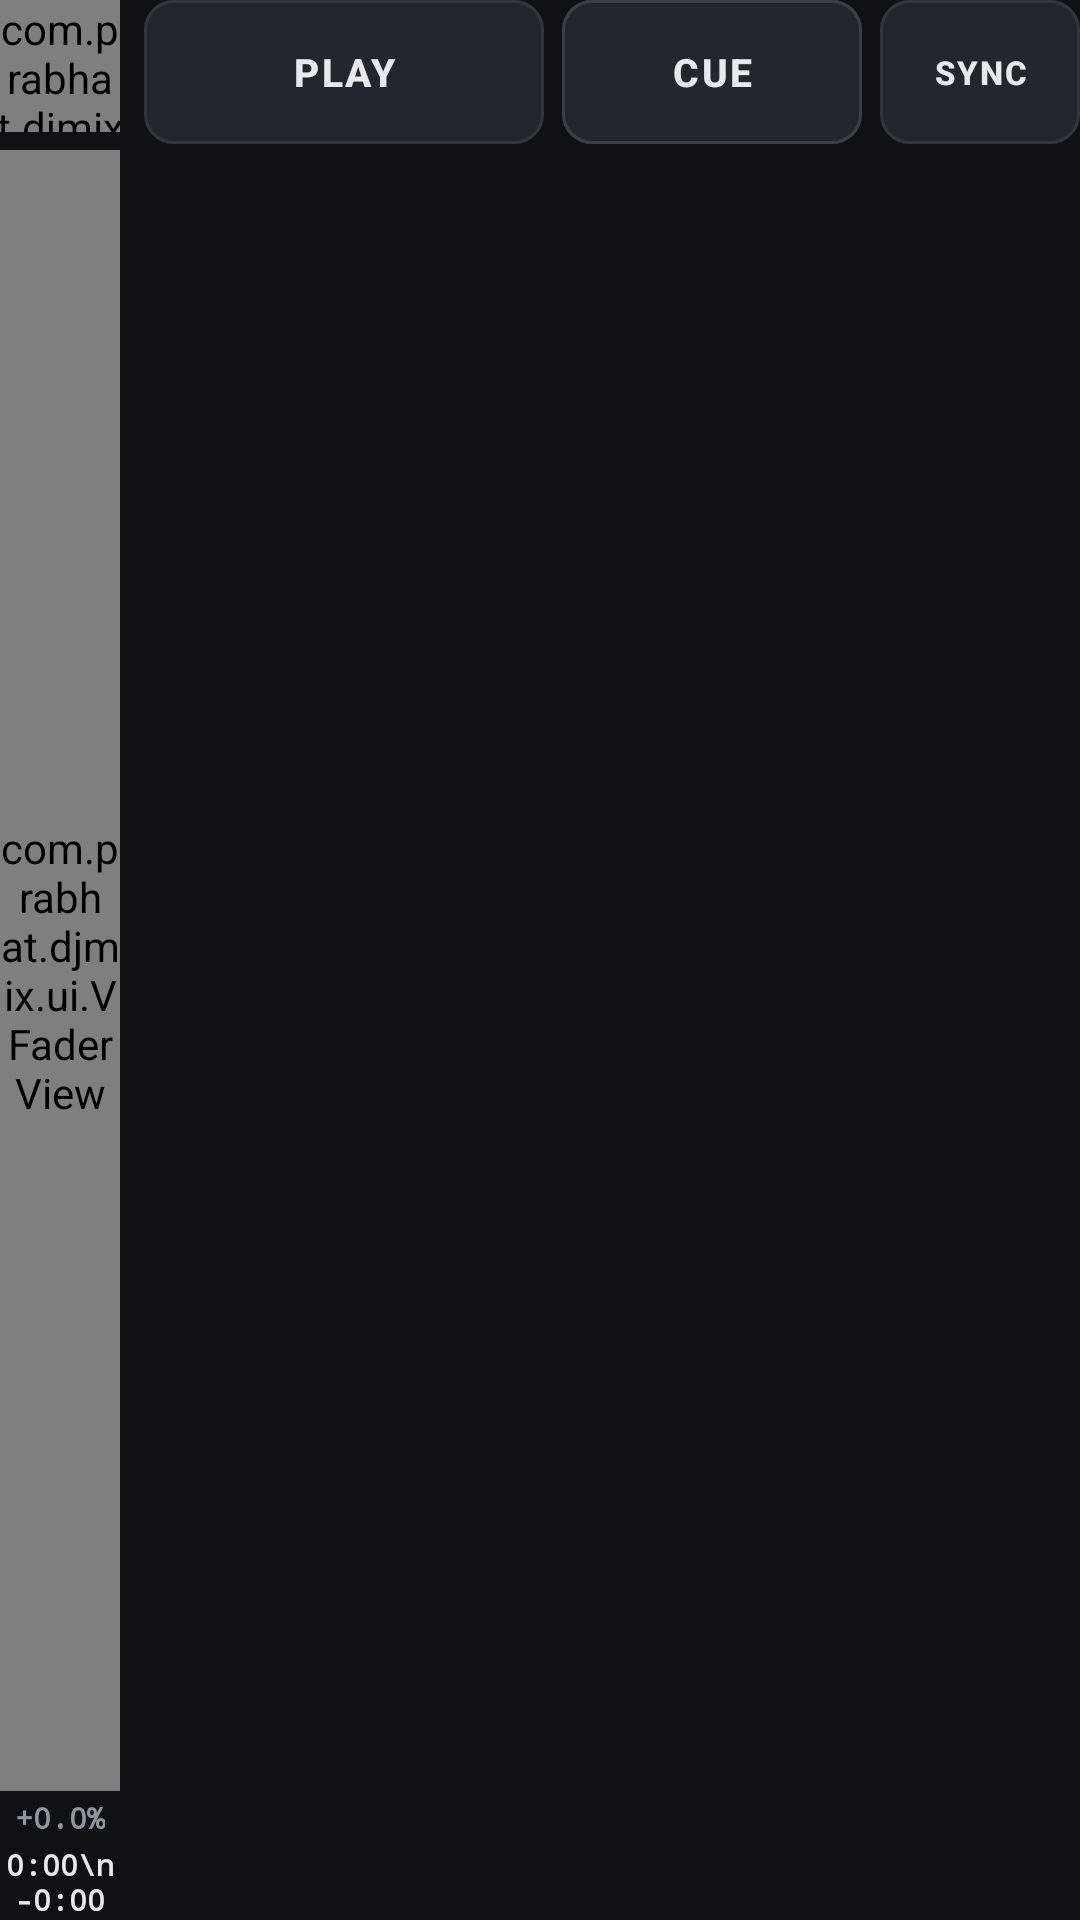

Write the Android layout XML for this screen, with the resource values it uses.
<!-- AndroidManifest.xml: application theme Theme.DJMix -->
<!-- res/layout/deck_panel.xml -->
<?xml version="1.0" encoding="utf-8"?>
<LinearLayout xmlns:android="http://schemas.android.com/apk/res/android"
    xmlns:app="http://schemas.android.com/apk/res-auto"
    android:layout_width="match_parent"
    android:layout_height="match_parent"
    android:orientation="horizontal">

    <LinearLayout
        android:id="@+id/tempoCol"
        android:layout_width="@dimen/tempo_w"
        android:layout_height="match_parent"
        android:layout_marginEnd="8dp"
        android:gravity="center_horizontal"
        android:orientation="vertical">

        <com.prabhat.djmix.ui.KnobView
            android:id="@+id/vox"
            android:layout_width="@dimen/knob"
            android:layout_height="@dimen/knob"
            android:layout_marginBottom="6dp" />

        <com.prabhat.djmix.ui.VFaderView
            android:id="@+id/tempo"
            android:layout_width="@dimen/tempo_w"
            android:layout_height="0dp"
            android:layout_weight="1" />

        <TextView
            android:id="@+id/tvTempo"
            style="@style/Readout"
            android:layout_width="wrap_content"
            android:layout_height="wrap_content"
            android:layout_marginTop="2dp"
            android:text="+0.0%"
            android:textColor="@color/muted"
            android:textSize="10sp" />

        <TextView
            android:id="@+id/tvTime"
            style="@style/Readout"
            android:layout_width="wrap_content"
            android:layout_height="wrap_content"
            android:layout_marginTop="2dp"
            android:gravity="center"
            android:maxLines="2"
            android:text="0:00\n-0:00"
            android:textSize="10sp" />
    </LinearLayout>

    <LinearLayout
        android:layout_width="0dp"
        android:layout_height="match_parent"
        android:layout_weight="1"
        android:orientation="vertical">

        
        <LinearLayout
            android:layout_width="match_parent"
            android:layout_height="@dimen/transport_h"
            android:orientation="horizontal">

            <com.google.android.material.button.MaterialButton
                android:id="@+id/btnPlay"
                style="@style/Pad"
                android:layout_width="0dp"
                android:layout_height="match_parent"
                android:layout_weight="2"
                android:layout_marginEnd="6dp"
                android:text="PLAY"
                android:textSize="13sp"
                app:cornerRadius="10dp" />

            <com.google.android.material.button.MaterialButton
                android:id="@+id/btnCue"
                style="@style/Pad"
                android:layout_width="0dp"
                android:layout_height="match_parent"
                android:layout_weight="1.5"
                android:layout_marginEnd="6dp"
                android:text="CUE"
                android:textSize="13sp"
                app:cornerRadius="10dp"
                app:strokeColor="@color/border_strong" />

            <com.google.android.material.button.MaterialButton
                android:id="@+id/btnSync"
                style="@style/Pad"
                android:layout_width="0dp"
                android:layout_height="match_parent"
                android:layout_weight="1"
                android:text="SYNC"
                android:textSize="11sp"
                app:cornerRadius="10dp" />
        </LinearLayout>

        
        <LinearLayout
            android:id="@+id/tabs"
            android:layout_width="match_parent"
            android:layout_height="@dimen/tabs_h"
            android:layout_marginTop="4dp"
            android:orientation="horizontal" />

        
        <LinearLayout
            android:id="@+id/padRow1"
            android:layout_width="match_parent"
            android:layout_height="0dp"
            android:layout_weight="1"
            android:layout_marginTop="4dp"
            android:orientation="horizontal" />

        <LinearLayout
            android:id="@+id/padRow2"
            android:layout_width="match_parent"
            android:layout_height="0dp"
            android:layout_weight="1"
            android:layout_marginTop="4dp"
            android:orientation="horizontal" />

        
        <LinearLayout
            android:id="@+id/fxRow"
            android:layout_width="match_parent"
            android:layout_height="0dp"
            android:layout_weight="1"
            android:layout_marginTop="4dp"
            android:orientation="horizontal"
            android:visibility="gone">

            <com.google.android.material.button.MaterialButton
                android:id="@+id/btnFxOn"
                style="@style/Pad"
                android:layout_width="0dp"
                android:layout_height="match_parent"
                android:layout_weight="1"
                android:layout_marginEnd="4dp"
                android:text="ON" />

            <LinearLayout
                android:layout_width="0dp"
                android:layout_height="match_parent"
                android:layout_weight="2"
                android:layout_marginEnd="4dp"
                android:background="@drawable/field"
                android:gravity="center_vertical"
                android:orientation="horizontal"
                android:paddingHorizontal="8dp">

                <TextView
                    style="@style/Label"
                    android:layout_width="wrap_content"
                    android:layout_height="wrap_content"
                    android:text="Depth" />

                <SeekBar
                    android:id="@+id/sbDepth"
                    android:layout_width="0dp"
                    android:layout_height="match_parent"
                    android:layout_weight="1"
                    android:max="100"
                    android:progress="50"
                    android:splitTrack="false"
                    android:thumb="@drawable/thumb" />
            </LinearLayout>

            <com.google.android.material.button.MaterialButton
                android:id="@+id/btnBeat"
                style="@style/Pad"
                android:layout_width="0dp"
                android:layout_height="match_parent"
                android:layout_weight="1"
                android:maxLines="2"
                android:text="1\nBEAT" />
        </LinearLayout>
    </LinearLayout>
</LinearLayout>
<!-- resources referenced by this layout -->
<resources>
  <color name="border_strong">#3A4049</color>
  <color name="muted">#8E96A1</color>
  <dimen name="knob">40dp</dimen>
  <dimen name="tabs_h">40dp</dimen>
  <dimen name="tempo_w">40dp</dimen>
  <dimen name="transport_h">48dp</dimen>
  <!-- drawable field (drawable) -->
  <?xml version="1.0" encoding="utf-8"?>
  <shape xmlns:android="http://schemas.android.com/apk/res/android" android:shape="rectangle">
      <solid android:color="@color/ground" />
      <stroke android:width="1dp" android:color="@color/border" />
      <corners android:radius="8dp" />
  </shape>
  <!-- drawable thumb (drawable) -->
  <?xml version="1.0" encoding="utf-8"?>
  <shape xmlns:android="http://schemas.android.com/apk/res/android" android:shape="rectangle">
      <solid android:color="@color/text" />
      <corners android:radius="4dp" />
      <size android:width="18dp" android:height="30dp" />
  </shape>
  <style name="Label">
          <item name="android:textSize">@dimen/label_sp</item>
          <item name="android:textStyle">bold</item>
          <item name="android:letterSpacing">0.08</item>
          <item name="android:textAllCaps">true</item>
          <item name="android:textColor">@color/muted</item>
      </style>
  <style name="Pad" parent="Widget.Material3.Button.OutlinedButton">
          <item name="android:minHeight">0dp</item>
          <item name="android:minWidth">0dp</item>
          <item name="android:insetTop">0dp</item>
          <item name="android:insetBottom">0dp</item>
          <item name="android:paddingTop">4dp</item>
          <item name="android:paddingBottom">4dp</item>
          <item name="android:paddingLeft">4dp</item>
          <item name="android:paddingRight">4dp</item>
          <item name="android:textSize">@dimen/pad_sp</item>
          <item name="android:textStyle">bold</item>
          <item name="android:letterSpacing">0.06</item>
          <item name="android:textAllCaps">false</item>
          <item name="android:textColor">@color/text</item>
          <item name="strokeColor">@color/border</item>
          <item name="backgroundTint">@color/control</item>
          <item name="cornerRadius">6dp</item>
          <item name="rippleColor">@color/border_strong</item>
      </style>
  <style name="Readout">
          <item name="android:fontFamily">monospace</item>
          <item name="android:textSize">@dimen/readout_sp</item>
          <item name="android:textStyle">bold</item>
          <item name="android:textColor">@color/text</item>
      </style>
  <style name="Theme.DJMix" parent="Base.Theme.DJMix" />
  <color name="ground">#0F1115</color>
  <color name="border">#30363F</color>
  <color name="text">#E7E9ED</color>
  <dimen name="label_sp">9sp</dimen>
  <dimen name="pad_sp">11sp</dimen>
  <color name="control">#22262D</color>
  <dimen name="readout_sp">13sp</dimen>
  <style name="Base.Theme.DJMix" parent="Theme.Material3.Dark.NoActionBar">
          <item name="colorPrimary">@color/deck_a</item>
          <item name="colorOnPrimary">@color/ground</item>
          <item name="colorSurface">@color/surface</item>
          <item name="colorOnSurface">@color/text</item>
          <item name="colorOnSurfaceVariant">@color/muted</item>
          <item name="colorOutline">@color/border</item>
          <item name="android:windowBackground">@color/ground</item>
          <item name="android:statusBarColor">@color/ground</item>
          <item name="android:navigationBarColor">@color/ground</item>
          <item name="android:textColor">@color/text</item>
      </style>
  <color name="deck_a">#37C6D6</color>
  <color name="surface">#171A1F</color>
</resources>
